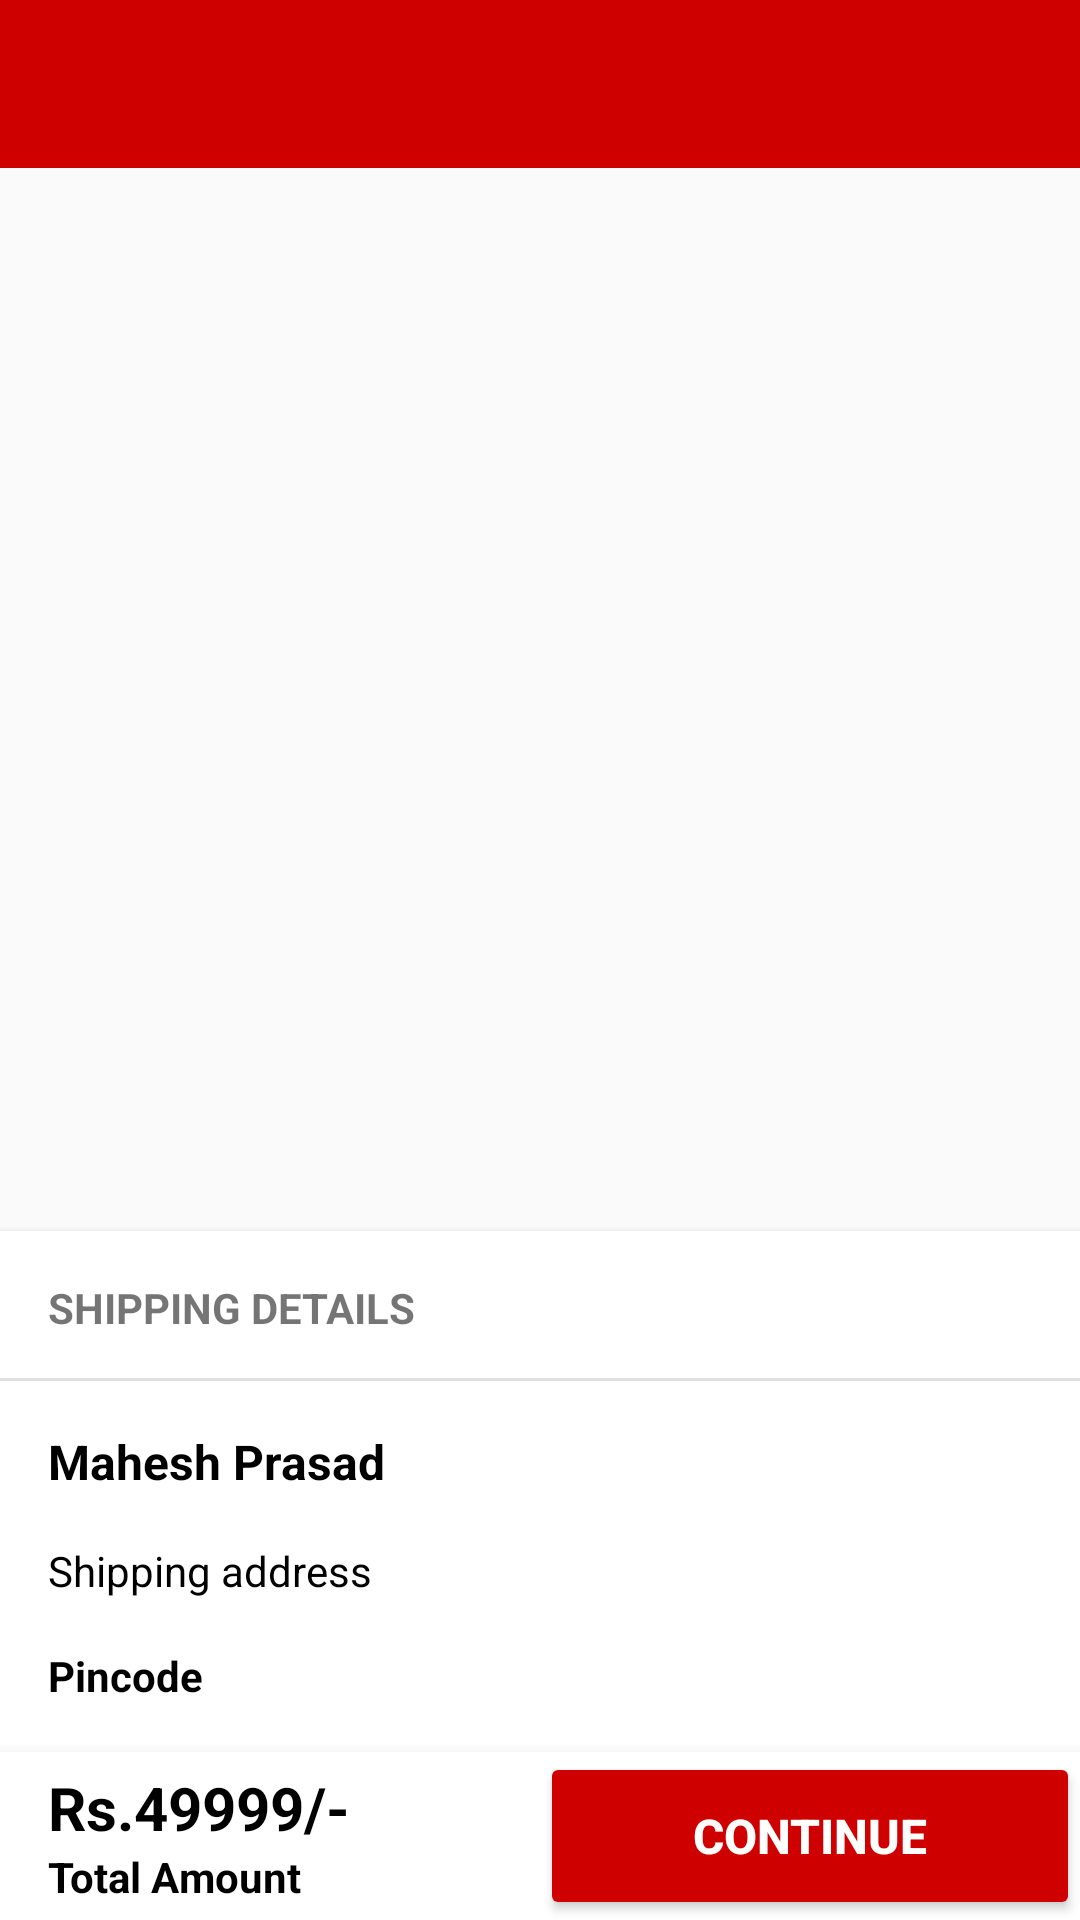

Reconstruct the res/layout file that produces this screen, plus the resources it refers to.
<!-- AndroidManifest.xml: application theme AppTheme -->
<!-- res/layout/activity_delivery.xml -->
<?xml version="1.0" encoding="utf-8"?>
<androidx.constraintlayout.widget.ConstraintLayout xmlns:android="http://schemas.android.com/apk/res/android"
    xmlns:app="http://schemas.android.com/apk/res-auto"
    xmlns:tools="http://schemas.android.com/tools"
    android:layout_width="match_parent"
    android:layout_height="match_parent"
    tools:context=".activity.DeliveryActivity">

    <com.google.android.material.appbar.AppBarLayout
        android:id="@+id/appBarLayout3"
        android:layout_width="match_parent"
        android:layout_height="wrap_content"
        android:theme="@style/AppTheme.AppBarOverlay"
        app:layout_constraintEnd_toEndOf="parent"
        app:layout_constraintStart_toStartOf="parent"
        app:layout_constraintTop_toTopOf="parent">

        <androidx.appcompat.widget.Toolbar
            android:id="@+id/toolbar"
            android:layout_width="match_parent"
            android:layout_height="?attr/actionBarSize"
            android:background="?attr/colorPrimary"
            app:popupTheme="@style/AppTheme.PopupOverlay" />
    </com.google.android.material.appbar.AppBarLayout>

    <androidx.recyclerview.widget.RecyclerView
        android:id="@+id/delivery_recyclerview"
        android:layout_width="0dp"
        android:layout_height="0dp"
        app:layout_constraintBottom_toTopOf="@+id/include"
        app:layout_constraintEnd_toEndOf="parent"
        app:layout_constraintStart_toStartOf="parent"
        app:layout_constraintTop_toBottomOf="@+id/appBarLayout3" />

    <include
        android:id="@+id/include"
        layout="@layout/shipping_details_layout"
        android:layout_width="0dp"
        android:layout_height="wrap_content"
        app:layout_constraintBottom_toTopOf="@+id/linearLayout5"
        app:layout_constraintEnd_toEndOf="parent"
        app:layout_constraintStart_toStartOf="parent" />

    <LinearLayout
        android:id="@+id/linearLayout5"
        android:layout_width="0dp"
        android:layout_height="56dp"
        android:background="@color/colorAccent"
        android:elevation="8dp"
        android:orientation="horizontal"
        app:layout_constraintBottom_toBottomOf="parent"
        app:layout_constraintEnd_toEndOf="parent"
        app:layout_constraintStart_toStartOf="parent">

        <LinearLayout
            android:layout_width="match_parent"
            android:layout_height="match_parent"
            android:layout_weight="1"
            android:gravity="center_vertical"
            android:orientation="vertical"
            android:paddingStart="16dp">

            <TextView
                android:id="@+id/total_cart_amount"
                android:layout_width="wrap_content"
                android:layout_height="wrap_content"
                android:text="Rs.49999/-"
                android:textColor="#000000"
                android:textSize="20sp"
                android:textStyle="bold" />

            <TextView
                android:layout_width="wrap_content"
                android:layout_height="wrap_content"
                android:text="Total Amount"
                android:textColor="#000000"
                android:textStyle="bold" />
        </LinearLayout>

        <Button
            android:id="@+id/cart_continue_btn"
            android:layout_width="match_parent"
            android:layout_height="match_parent"
            android:layout_weight="1"
            android:backgroundTint="@color/colorPrimary"
            android:text="Continue"
            android:textColor="@color/colorAccent"
            android:textSize="16sp"
            android:textStyle="bold" />
    </LinearLayout>
</androidx.constraintlayout.widget.ConstraintLayout>
<!-- res/layout/shipping_details_layout.xml (included above) -->
<?xml version="1.0" encoding="utf-8"?>
<androidx.constraintlayout.widget.ConstraintLayout xmlns:android="http://schemas.android.com/apk/res/android"
    xmlns:app="http://schemas.android.com/apk/res-auto"
    xmlns:tools="http://schemas.android.com/tools"
    android:layout_width="match_parent"
    android:layout_height="wrap_content"
    android:layout_marginTop="4dp"
    android:layout_marginBottom="4dp"
    android:background="@color/colorAccent"
    android:elevation="3dp">

    <TextView
        android:id="@+id/textView7"
        android:layout_width="wrap_content"
        android:layout_height="17dp"
        android:layout_marginStart="16dp"
        android:layout_marginTop="16dp"
        android:text="SHIPPING DETAILS"
        android:textStyle="bold"
        app:layout_constraintStart_toStartOf="parent"
        app:layout_constraintTop_toTopOf="parent" />

    <View
        android:id="@+id/divider11"
        android:layout_width="0dp"
        android:layout_height="1dp"
        android:layout_marginTop="16dp"
        android:background="?android:attr/listDivider"
        app:layout_constraintEnd_toEndOf="parent"
        app:layout_constraintStart_toStartOf="parent"
        app:layout_constraintTop_toBottomOf="@+id/textView7" />

    <TextView
        android:id="@+id/fullname"
        android:layout_width="wrap_content"
        android:layout_height="wrap_content"
        android:layout_marginStart="16dp"
        android:layout_marginTop="16dp"
        android:text="Mahesh Prasad"
        android:textColor="@android:color/black"
        android:textSize="16sp"
        android:textStyle="bold"
        app:layout_constraintStart_toStartOf="parent"
        app:layout_constraintTop_toBottomOf="@+id/divider11" />

    <TextView
        android:id="@+id/address"
        android:layout_width="wrap_content"
        android:layout_height="wrap_content"
        android:layout_marginStart="16dp"
        android:layout_marginTop="16dp"
        android:text="Shipping address"
        android:textColor="@android:color/black"
        app:layout_constraintStart_toStartOf="parent"
        app:layout_constraintTop_toBottomOf="@+id/fullname" />

    <TextView
        android:id="@+id/pincode"
        android:layout_width="wrap_content"
        android:layout_height="wrap_content"
        android:layout_marginStart="16dp"
        android:layout_marginTop="16dp"
        android:layout_marginBottom="16dp"
        android:text="Pincode"
        android:textColor="@android:color/black"
        android:textStyle="bold"
        app:layout_constraintBottom_toTopOf="@+id/change_or_add_address_btn"
        app:layout_constraintStart_toStartOf="parent"
        app:layout_constraintTop_toBottomOf="@+id/address" />

    <Button
        android:id="@+id/change_or_add_address_btn"
        android:layout_width="0dp"
        android:layout_height="60dp"
        android:layout_marginStart="16dp"
        android:layout_marginEnd="16dp"
        android:layout_marginBottom="8dp"
        android:backgroundTint="@color/colorPrimary"
        android:text="Change or add a new Address"
        android:textAllCaps="false"
        android:textColor="@color/colorAccent"
        android:visibility="gone"
        app:layout_constraintBottom_toBottomOf="parent"
        app:layout_constraintEnd_toEndOf="parent"
        app:layout_constraintStart_toStartOf="parent" />

</androidx.constraintlayout.widget.ConstraintLayout>
<!-- resources referenced by this layout -->
<resources>
  <color name="colorAccent">#FFFFFF</color>
  <color name="colorPrimary">#CE0000</color>
  <style name="AppTheme.AppBarOverlay" parent="ThemeOverlay.AppCompat.Dark.ActionBar" />
  <style name="AppTheme.PopupOverlay" parent="ThemeOverlay.AppCompat.Light" />
  <style name="AppTheme" parent="Theme.AppCompat.Light.NoActionBar">
          
          <item name="colorPrimary">@color/colorPrimary</item>
          <item name="colorPrimaryDark">@color/colorPrimaryDark</item>
          <item name="colorAccent">@color/colorAccent</item>
      </style>
  <color name="colorPrimaryDark">#CE0000</color>
</resources>
